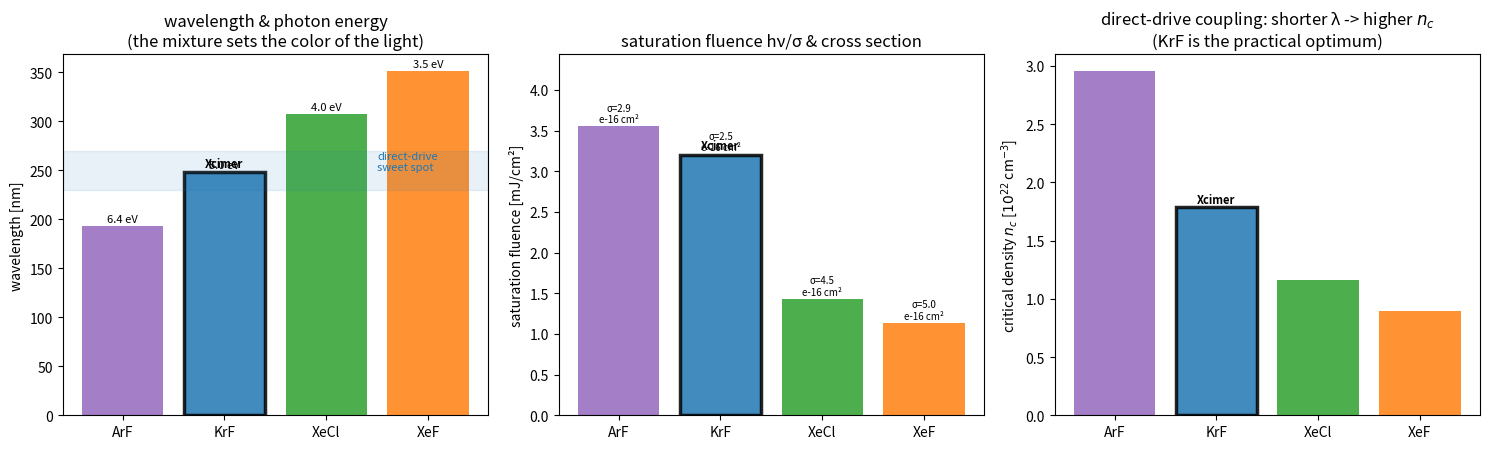

Python code for this plot:
"""
Comparing excimer laser gas mixtures -- why Xcimer picked KrF.

Excimer lasers all work the same way (a bound-free rare-gas-halide upper state),
but the gas mixture sets the wavelength and the kinetics. This runs the same
gain-switched rate-equation oscillator for several mixtures and compares the
things that matter for an ICF driver: wavelength, saturation fluence, upper-state
lifetime (which shapes the pulse), and extraction efficiency.

The takeaway is Xcimer's design choice: KrF at 248 nm is the sweet spot for
DIRECT-DRIVE fusion -- short enough wavelength for efficient ablator coupling and
suppressed laser-plasma instabilities, but not so short that efficiency and optics
suffer the way they do for ArF (193 nm) or F2 (157 nm).

Run:  python3 excimer_mixtures.py
Deps: numpy, scipy, matplotlib
"""

import numpy as np
from scipy.integrate import solve_ivp

C_LIGHT = 3.0e10
HC = 6.626e-34 * 3.0e8

# Excimer mixtures: wavelength [nm], stim. cross section [cm^2], upper-state
# lifetime [s]. (Representative literature values.)
MIXTURES = [
    dict(name="ArF",  lam=193.0, sigma=2.9e-16, tau=1.6e-9, color="tab:purple"),
    dict(name="KrF",  lam=248.0, sigma=2.5e-16, tau=2.0e-9, color="tab:blue"),
    dict(name="XeCl", lam=308.0, sigma=4.5e-16, tau=11.0e-9, color="tab:green"),
    dict(name="XeF",  lam=351.0, sigma=5.0e-16, tau=15.0e-9, color="tab:orange"),
]

# Common cavity + pump (so only the mixture differs)
L_CAV, L_GAIN, AREA = 100.0, 60.0, 1.0
T_OC, LOSS = 0.30, 0.04
T_RT = 2.0 * L_CAV / C_LIGHT
TAU_C = T_RT / (T_OC + LOSS)
FILL = L_GAIN / L_CAV
BETA = 1.0e-6
PUMP_PEAK, PUMP_T0, PUMP_FWHM = 6.0e24, 25e-9, 20e-9


def pump(t):
    return PUMP_PEAK * np.exp(-0.5 * ((t - PUMP_T0) / (PUMP_FWHM / 2.3548)) ** 2)


def run_excimer(sp):
    hnu = HC / (sp["lam"] * 1e-9)
    sigma, tau = sp["sigma"], sp["tau"]

    def rhs(t, y):
        N, phi = max(y[0], 0.0), max(y[1], 0.0)
        stim = C_LIGHT * sigma * N * phi
        return [pump(t) - stim - N / tau,
                FILL * stim - phi / TAU_C + FILL * BETA * N / tau]

    sol = solve_ivp(rhs, (0, 90e-9), [0, 1.0], method="LSODA",
                    rtol=1e-8, atol=1e-2, dense_output=True, max_step=2e-11)
    t = np.linspace(0, 90e-9, 3000)
    N, phi = np.maximum(sol.sol(t), 0.0)
    Vmode = AREA * L_CAV
    P_out = phi * Vmode * hnu * (T_OC / T_RT)
    P_pump = pump(t) * (AREA * L_GAIN) * hnu
    eta = np.trapz(P_out, t) / np.trapz(P_pump, t)
    sat_fluence = hnu / sigma * 1e3           # mJ/cm^2  (hnu[J]/sigma[cm^2] -> J/cm^2)
    return dict(t=t, P_out=P_out, eta=eta, hnu_eV=hnu / 1.602e-19,
                sat_fluence=sat_fluence, **sp)


def report(res):
    print("=" * 64)
    print("  EXCIMER MIXTURES  --  comparison")
    print("=" * 64)
    print(f"  {'mix':5s} {'lambda':>8s} {'photon':>8s} {'sat.flu':>9s} "
          f"{'tau_up':>7s} {'extract':>8s}")
    print(f"  {'':5s} {'[nm]':>8s} {'[eV]':>8s} {'[mJ/cm2]':>9s} {'[ns]':>7s} {'eff':>8s}")
    print("-" * 64)
    for r in res:
        print(f"  {r['name']:5s} {r['lam']:8.0f} {r['hnu_eV']:8.2f} "
              f"{r['sat_fluence']:9.2f} {r['tau']*1e9:7.1f} {100*r['eta']:7.1f}%")
    print("-" * 64)
    print("  Xcimer's choice: KrF (248 nm) -- short wavelength for direct-drive")
    print("  ablation + LPI suppression, without the efficiency/optics penalty")
    print("  of going deeper UV (ArF/F2).")
    print("=" * 64)


def make_figure(res, fname="excimer_mixtures.png"):
    import matplotlib.pyplot as plt
    fig, ax = plt.subplots(1, 3, figsize=(15, 4.6))
    names = [r["name"] for r in res]
    colors = [r["color"] for r in res]
    x = np.arange(len(res))

    def mark_krf(axis, vals):
        for i, r in enumerate(res):
            if r["name"] == "KrF":
                axis.patches[i].set_edgecolor("k"); axis.patches[i].set_linewidth(2.5)
                axis.text(i, vals[i] * 1.02, "Xcimer", ha="center", fontsize=8, weight="bold")

    # (1) wavelength (bar) + photon energy (label)
    a = ax[0]
    lams = [r["lam"] for r in res]
    a.bar(x, lams, color=colors, alpha=0.85)
    a.axhspan(230, 270, color="tab:blue", alpha=0.10)
    a.text(len(res) - 1.5, 250, "direct-drive\nsweet spot", color="tab:blue", fontsize=8)
    for i, r in enumerate(res):
        a.text(i, r["lam"] + 4, f"{r['hnu_eV']:.1f} eV", ha="center", fontsize=8)
    a.set_xticks(x); a.set_xticklabels(names); a.set_ylabel("wavelength [nm]")
    mark_krf(a, lams)
    a.set_title("wavelength & photon energy\n(the mixture sets the color of the light)")

    # (2) saturation fluence (bar) + cross section (label)
    b = ax[1]
    sats = [r["sat_fluence"] for r in res]
    b.bar(x, sats, color=colors, alpha=0.85)
    for i, r in enumerate(res):
        b.text(i, r["sat_fluence"] + 0.05, f"σ={r['sigma']*1e16:.1f}\ne-16 cm²",
               ha="center", fontsize=7)
    b.set_xticks(x); b.set_xticklabels(names); b.set_ylabel("saturation fluence [mJ/cm²]")
    b.set_ylim(0, max(sats) * 1.25)
    mark_krf(b, sats)
    b.set_title("saturation fluence hν/σ & cross section")

    # (3) direct-drive coupling metric: critical density n_c ~ 1/lambda^2
    c = ax[2]
    ncrit = [1.1e21 / (r["lam"] / 1000.0) ** 2 / 1e22 for r in res]   # 1e22 cm^-3
    c.bar(x, ncrit, color=colors, alpha=0.85)
    c.set_xticks(x); c.set_xticklabels(names)
    c.set_ylabel(r"critical density $n_c$ [$10^{22}$ cm$^{-3}$]")
    mark_krf(c, ncrit)
    c.set_title("direct-drive coupling: shorter λ -> higher $n_c$\n"
                "(KrF is the practical optimum)")

    fig.tight_layout()
    fig.savefig(fname, dpi=130)
    print(f"Saved figure -> {fname}")
    try:
        plt.show()
    except Exception:
        pass


def main():
    res = [run_excimer(sp) for sp in MIXTURES]
    report(res)
    make_figure(res)


if __name__ == "__main__":
    main()


# ----------------------------------------------------------------------------
# NOTES / things to try -------------------------------------------------------
#
# * Wavelength is the headline: ArF (193) < KrF (248) < XeCl (308) < XeF (351).
#   Shorter wavelength ablates the capsule more efficiently and suppresses
#   laser-plasma instabilities -- so for direct drive you want to go UV, but
#   193 nm (ArF) pays in efficiency and optics lifetime. KrF at 248 nm is the
#   practical optimum, which is why Xcimer (and NRL's Nike) use it.
#
# * Dynamically the mixtures are nearly identical here (same pulse shape, ~83-85%
#   extraction across all four) -- excimers are similar lasers. The choice is NOT
#   about laser performance; it is about the wavelength the plasma sees. That is
#   the honest reason KrF wins for direct drive.
#
# * Cross sections and lifetimes here are representative literature values; real
#   kinetics depend on gas mix, pressure, and pump conditions. Swap in measured
#   numbers for a specific laser to sharpen the comparison.
# ----------------------------------------------------------------------------
